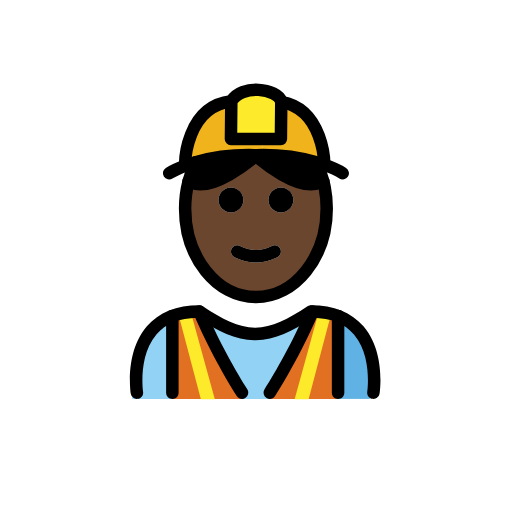
t = 0.00 s
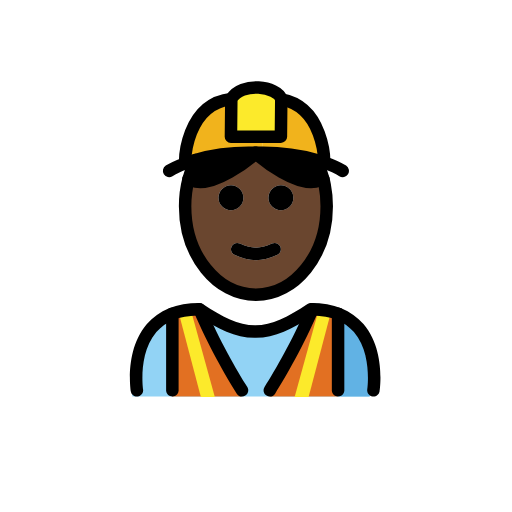
t = 0.48 s
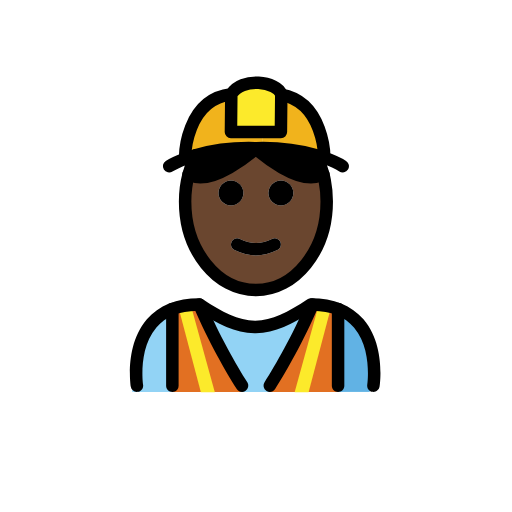
t = 1.43 s
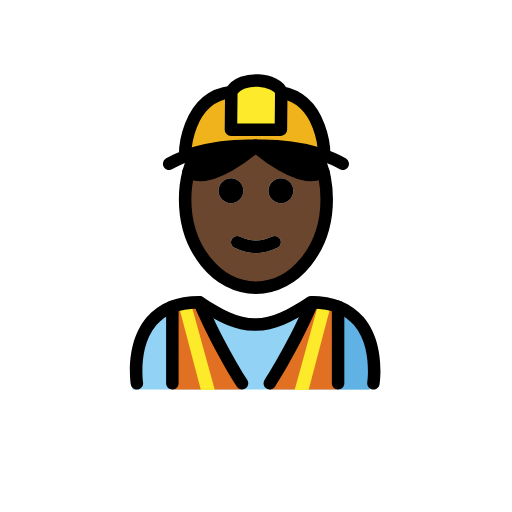
t = 1.90 s
t = 2.38 s: frame unchanged from t = 1.43 s, image omitted
t = 3.33 s: frame unchanged from t = 0.48 s, image omitted

The animated SVG that drew these frames (rendered in a browser with its animation timeline set to each time). Animation: 1 SMIL element (animateTransform=1); one cycle of 3.80 s, repeats indefinitely.

<?xml version='1.0' encoding='utf-8'?>
<svg xmlns="http://www.w3.org/2000/svg" id="emoji" viewBox="-5 -5 82 82" version="1.1" width="200" height="200" role="img">
  <title>OpenMoji: construction worker: dark skin tone</title><g><g id="color">
    <path fill="#92D3F5" d="M54.0706,58.8969c0,0,2-13.7974-10-13.7974c-3.1919,2.1193-5.9264,3.5838-9,3.5775h0.125 c-3.0736,0.0063-5.8082-1.4582-9-3.5775c-12,0-10,13.7974-10,13.7974" />
    <path fill="#61B2E4" d="M43.1009,49.1247c5.4463,2.2601,5.5866,6.8076,6.1478,9.7535c4.1614,0,5.0205,0,5.0205,0 s2.1603-14.9254-9.6229-14.9254" />
    <path fill="#E27022" d="M49.1002,58.8968V45.8237l-4.096-0.7271c-2.3626,5.5058-5.0143,10.899-6.8354,13.8002H49.1002z" />
    <path fill="#E27022" d="M33.7198,58.8968c-1.8211-2.9012-4.4729-8.2944-6.8355-13.8002l-4.3245,0.7271v13.0729L33.7198,58.8968z" />
    <path fill="#F1B31C" d="M46.9269,21.2821l-0.04,0.1c-0.38-0.13-0.79-0.26-1.23-0.39c-2.11-0.62-4.99-1.16-8.56-1.16v-2.57h2.89 l0.06-5.96C46.8869,12.5121,46.9269,21.2821,46.9269,21.2821z" />
    <path fill="#F1B31C" d="M37.0969,17.2621v2.57c-0.34,0-0.68,0.01-1.03,0.02h-0.16c-0.03,0-0.06-0.01-0.08,0 c-4.02-0.11-7.21,0.47-9.5,1.13v0.01c-0.59,0.17-1.12,0.35-1.59,0.53l-0.09-0.24c0,0,0.05-9.2,7.4-10.06l-0.06,6.04H37.0969z" />
    <polygon fill="#FCEA2B" points="44.4229,58.9482 47.9112,45.7234 45.9757,45.2205 42.1874,58.9453" />
    <polygon fill="#FCEA2B" points="27.1715,58.9482 23.6832,45.7234 25.6188,45.2205 29.4071,58.9453" />
    <path fill="#FCEA2B" d="M40.0469,11.3021l-0.06,5.96h-2.89h-5.11l0.06-6.04c1.59-2.81,7.37-2.07,8,0V11.3021z" />
  </g>
  <g id="hair">
    <path fill="#000000" d="M35.8269,19.8521c0,0,0.04,0.04,0.12,0.11c-0.92,0.79-6.87,5.73-10.22,4.31l-0.53-0.21 c0.28-1.09,0.66-2.12,1.13-3.07v-0.01C28.6169,20.3221,31.8069,19.7421,35.8269,19.8521z" />
    <path fill="#000000" d="M46.7869,24.0521l-0.62,0.22c-3.35,1.42-9.3-3.52-10.22-4.31c0.08-0.07,0.12-0.11,0.12-0.11 c0.35-0.01,0.69-0.02,1.03-0.02c3.57,0,6.45,0.54,8.56,1.16C46.1269,21.9421,46.5069,22.9721,46.7869,24.0521z" />
  </g>
  <g id="skin">
    <path fill="#6a462f" d="M47.0069,25.0321c0.21,1.08,0.32,2.21,0.32,3.36c0,7.83-5.08,14.18-11.34,14.18s-11.34-6.35-11.34-14.18 c0-1.51,0.19-2.97,0.55-4.33l0.53,0.21c3.35,1.42,9.3-3.52,10.22-4.31c0.92,0.79,6.87,5.73,10.22,4.31l0.62-0.22 C46.8669,24.3721,46.9469,24.7021,47.0069,25.0321z M41.9869,27.0321c0-1.1-0.89-2-2-2c-1.1,0-2,0.9-2,2c0,1.11,0.9,2,2,2 C41.0969,29.0321,41.9869,28.1421,41.9869,27.0321z M39.4369,36.1821c0.49-0.25,0.69-0.85,0.45-1.34c-0.25-0.5-0.85-0.7-1.34-0.45 c-1.72,0.86-3.39,0.86-5.11,0c-0.5-0.25-1.1-0.05-1.34,0.45c-0.25,0.49-0.05,1.09,0.45,1.34c1.14,0.57,2.29,0.86,3.44,0.86 S38.2969,36.7521,39.4369,36.1821z M33.9869,27.0321c0-1.1-0.89-2-2-2c-1.1,0-2,0.9-2,2c0,1.11,0.9,2,2,2 C33.0969,29.0321,33.9869,28.1421,33.9869,27.0321z" />
  </g>
  <g id="skin-shadow" />
  <g id="line">
    <line x1="24.6508" x2="28.1398" y1="45.4721" y2="58.8969" fill="none" />
    <path d="M54.8066,58.8877c-0.0507,0-0.1015-0.0029-0.1523-0.0107c-0.5459-0.084-0.9209-0.5938-0.8379-1.1387 c0.0088-0.0576,0.8272-5.7412-2.1289-9.1778c-1.4756-1.7148-3.6895-2.6123-6.5859-2.6689 c-3.3096,2.1846-6.0274,3.5449-9.126,3.5879c-0.0215,0.0019-0.044,0.001-0.0645,0.001c-0.0078,0-0.0136,0-0.0215,0h-0.0458 c-0.0137-0.001-0.0274,0-0.0411,0c-0.0146,0-0.0293,0-0.0439-0.001c-3.1006-0.043-5.8174-1.4033-9.126-3.5879 c-2.8965,0.0566-5.1103,0.9541-6.5859,2.6689c-2.9561,3.4366-2.1377,9.1202-2.1289,9.1778c0.083,0.5449-0.292,1.0547-0.8379,1.1387 c-0.5352,0.083-1.0547-0.2901-1.1387-0.836c-0.041-0.2695-0.9726-6.6328,2.5811-10.7754c1.9228-2.2412,4.7509-3.3769,8.4072-3.3769 c0.1973,0,0.3906,0.0586,0.5547,0.1679c3.1523,2.1016,5.6592,3.4092,8.3828,3.4239c2.7226-0.0137,5.2295-1.3213,8.3828-3.4239 c0.1641-0.1093,0.3574-0.1679,0.5547-0.1679c3.6562,0,6.4844,1.1357,8.4072,3.3769c3.5537,4.1426,2.6221,10.5059,2.5811,10.7754 C55.7168,58.5352,55.291,58.8877,54.8066,58.8877z" />
    <path d="M33.7656,58.8887c-0.333,0-0.6582-0.166-0.8476-0.4688c-1.8311-2.916-4.5157-7.5635-6.9073-13.1367 c-0.2177-0.5078,0.0176-1.0957,0.5245-1.3135c0.5068-0.2197,1.0957,0.0166,1.3134,0.5244 c2.3409,5.4551,4.9698,10.0059,6.7627,12.8633c0.294,0.4678,0.1524,1.085-0.3154,1.378 C34.1309,58.8389,33.9473,58.8887,33.7656,58.8887z" />
    <path d="M38.2129,58.8887c-0.1816,0-0.3652-0.0498-0.5303-0.1533c-0.4678-0.293-0.6094-0.9102-0.3154-1.378 c1.793-2.8574,4.4219-7.4082,6.7627-12.8633c0.2168-0.5078,0.8066-0.7431,1.3135-0.5244c0.5068,0.2178,0.7421,0.8057,0.5244,1.3135 c-2.3916,5.5732-5.0762,10.2207-6.9073,13.1367C38.8711,58.7227,38.5459,58.8887,38.2129,58.8887z" />
    <path d="M22.6045,58.8887c-0.5527,0-1-0.4473-1-1V45.6152c0-0.5527,0.4473-1,1-1s1,0.4473,1,1v12.2735 C23.6045,58.4414,23.1572,58.8887,22.6045,58.8887z" />
    <path d="M49.1455,58.8887c-0.5527,0-1-0.4473-1-1V45.6152c0-0.5527,0.4473-1,1-1s1,0.4473,1,1v12.2735 C50.1455,58.4414,49.6982,58.8887,49.1455,58.8887z" />
    <path d="M39.9869,25.0321c1.11,0,2,0.9,2,2c0,1.11-0.89,2-2,2c-1.1,0-2-0.89-2-2C37.9869,25.9321,38.8869,25.0321,39.9869,25.0321z" />
    <path d="M39.8869,34.8421c0.24,0.49,0.04,1.09-0.45,1.34c-1.14,0.57-2.3,0.86-3.45,0.86s-2.3-0.29-3.44-0.86 c-0.5-0.25-0.7-0.85-0.45-1.34c0.24-0.5,0.84-0.7,1.34-0.45c1.72,0.86,3.39,0.86,5.11,0 C39.0369,34.1421,39.6369,34.3421,39.8869,34.8421z" />
    <path d="M31.9869,25.0321c1.11,0,2,0.9,2,2c0,1.11-0.89,2-2,2c-1.1,0-2-0.89-2-2C29.9869,25.9321,30.8869,25.0321,31.9869,25.0321z" />
    <path fill="none" stroke="#000000" stroke-miterlimit="10" stroke-width="2" d="M26.3269,20.9921c-0.47,0.95-0.85,1.98-1.13,3.07 c-0.36,1.36-0.55,2.82-0.55,4.33c0,7.83,5.08,14.18,11.34,14.18s11.34-6.35,11.34-14.18c0-1.15-0.11-2.28-0.32-3.36 c-0.06-0.33-0.14-0.66-0.22-0.98c-0.28-1.08-0.66-2.11-1.13-3.06" />
    <path fill="none" stroke="#000000" stroke-linecap="round" stroke-linejoin="round" stroke-miterlimit="10" stroke-width="2" d="M26.3269,20.9921c-0.59,0.17-1.12,0.35-1.59,0.53c-1.74,0.64-2.65,1.22-2.65,1.22" />
    <line x1="26.3269" x2="26.3269" y1="20.9821" y2="20.9921" fill="none" stroke="#000000" stroke-miterlimit="10" stroke-width="2" />
    <path fill="none" stroke="#000000" stroke-linecap="round" stroke-linejoin="round" stroke-miterlimit="10" stroke-width="2" d="M49.8869,22.7421c0,0-1.03-0.66-3-1.36c-0.38-0.13-0.79-0.26-1.23-0.39c-2.11-0.62-4.99-1.16-8.56-1.16 c-0.34,0-0.68,0.01-1.03,0.02h-0.16c-0.03,0-0.06-0.01-0.08,0c-4.02-0.11-7.21,0.47-9.5,1.13" />
    <path fill="none" stroke="#000000" stroke-linecap="round" stroke-linejoin="round" stroke-miterlimit="10" stroke-width="2" d="M40.0469,11.3021v-0.08c-0.63-2.07-6.41-2.81-8,0l-0.06,6.04h5.11h2.89L40.0469,11.3021z" />
    <path fill="none" stroke="#000000" stroke-miterlimit="10" stroke-width="2" d="M24.6469,21.2821c0,0,0.05-9.2,7.4-10.06" />
    <path fill="none" stroke="#000000" stroke-miterlimit="10" stroke-width="2" d="M46.9269,21.2821c0,0-0.04-8.77-6.88-9.98 c-0.16-0.03-0.34-0.06-0.51-0.08" />
    <path fill="none" stroke="#000000" stroke-linecap="round" stroke-miterlimit="10" stroke-width="2" d="M36.0669,19.8521 c0,0-0.04,0.04-0.12,0.11c-0.92,0.79-6.87,5.73-10.22,4.31l-0.53-0.21h-0.01" />
    <path fill="none" stroke="#000000" stroke-linecap="round" stroke-miterlimit="10" stroke-width="2" d="M35.8269,19.8521 c0,0,0.04,0.04,0.12,0.11c0.92,0.79,6.87,5.73,10.22,4.31l0.62-0.22" />
  </g>
<animateTransform attributeName="transform" type="translate" values="0 0;0 -1.5;0 0" dur="3.8s" repeatCount="indefinite" /></g></svg>
